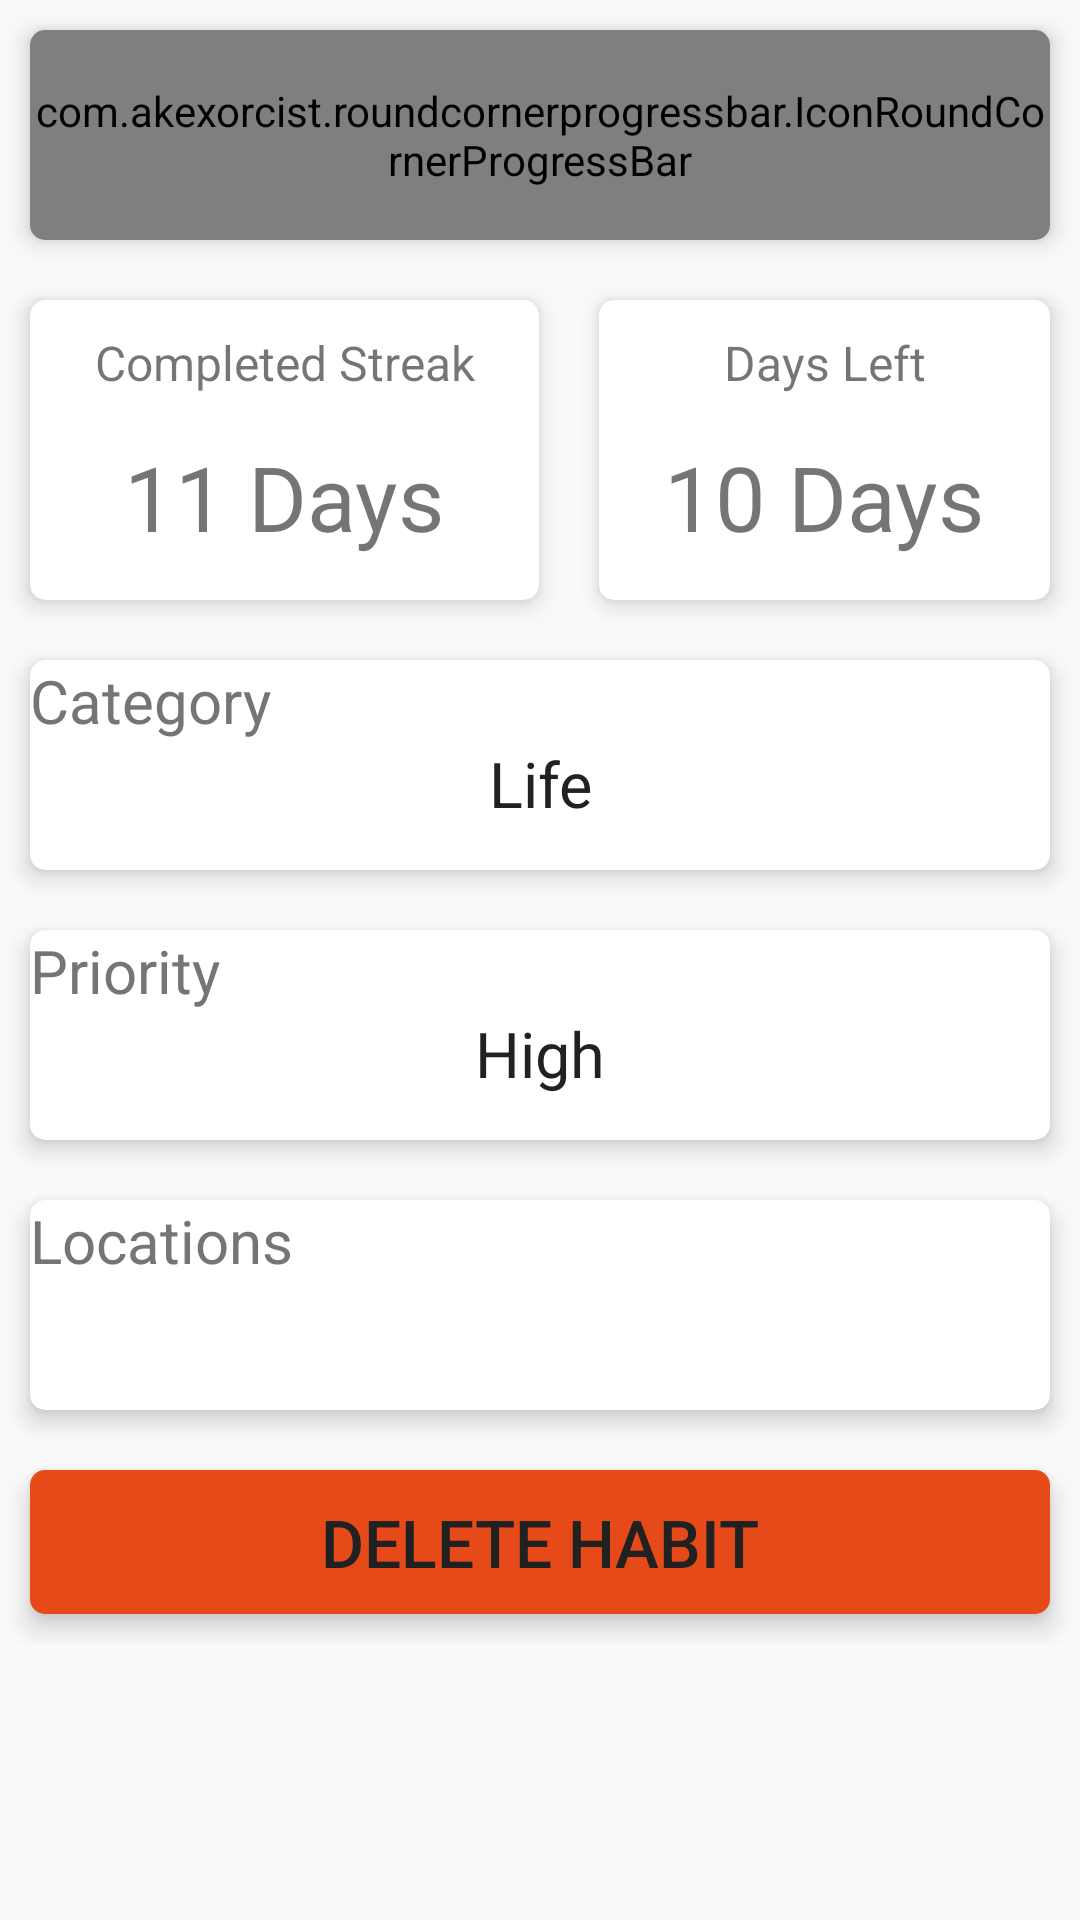

Layout XML and referenced resources for this Android screen:
<!-- AndroidManifest.xml: application theme AppTheme -->
<!-- res/layout/activity_habit_detail.xml -->
<?xml version="1.0" encoding="utf-8"?>
<LinearLayout xmlns:android="http://schemas.android.com/apk/res/android"
    xmlns:card_view="http://schemas.android.com/apk/res-auto"
    xmlns:app="http://schemas.android.com/apk/res-auto"
    xmlns:tools="http://schemas.android.com/tools"
    android:id="@+id/activity_habit_detail"
    android:layout_width="match_parent"
    android:layout_height="match_parent"
    android:orientation="vertical"
    tools:context="edu.dartmouth.cs.a21days.controllers.HabitDetailActivity">

    <ScrollView
        android:layout_width="match_parent"
        android:layout_height="match_parent">

        <LinearLayout
            android:layout_width="match_parent"
            android:layout_height="wrap_content"
            android:orientation="vertical">


            
            <android.support.v7.widget.CardView
                android:id="@+id/details_progress_card_view"
                android:layout_width="match_parent"
                android:layout_margin="10dp"
                card_view:cardCornerRadius="5sp"
                card_view:cardElevation="5sp"
                android:layout_height="70dp">

            <LinearLayout
                android:layout_height="70dp"
                android:layout_width="match_parent"
                android:layout_gravity="center"
                android:orientation="vertical" >


                <com.akexorcist.roundcornerprogressbar.IconRoundCornerProgressBar
                    android:id="@+id/progress_2"
                    android:layout_height="70dp"
                    android:layout_gravity="center"
                    app:rcBackgroundPadding="10dp"
                    app:rcIconSize="50dp"
                    app:rcIconPadding="5dp"
                    android:layout_width="match_parent" />

            </LinearLayout>

            </android.support.v7.widget.CardView>

            <LinearLayout
                android:layout_width="match_parent"
                android:layout_height="match_parent">

            <android.support.v7.widget.CardView
                android:id="@+id/details_piechart_card_view"
                android:layout_margin="10dp"
                android:layout_weight="0.5"
                card_view:cardCornerRadius="5sp"
                card_view:cardElevation="5sp"
                android:layout_width="wrap_content"
                android:layout_height="100dp">

                <LinearLayout
                    android:layout_width="match_parent"
                    android:layout_height="wrap_content"
                    android:orientation="vertical">

                    

                    
                    
                        
                        
                        
                        

                    

                    <TextView
                        android:id="@+id/detail_days_completed_textview"
                        android:layout_width="match_parent"
                        android:layout_height="wrap_content"
                        android:textAlignment="center"
                        android:drawableBottom="@drawable/textlines"
                        android:layout_marginTop="10dp"
                        android:text="Completed Streak"
                        android:textSize="16sp" />


                    <TextView
                        android:id="@+id/detail_days_completed"
                        android:layout_width="match_parent"
                        android:gravity="center"
                        android:textAlignment="center"
                        android:layout_weight="0.5"
                        android:text="11 Days"
                        android:textSize="30sp"
                        android:layout_height="200dp" />


                </LinearLayout>

            </android.support.v7.widget.CardView>

                <android.support.v7.widget.CardView
                    android:id="@+id/details_days_left_card_view"
                    android:layout_width="wrap_content"
                    android:layout_weight="0.5"
                    android:layout_margin="10dp"
                    card_view:cardCornerRadius="5sp"
                    card_view:cardElevation="5sp"
                    android:layout_height="100dp">

                    <LinearLayout
                        android:orientation="vertical"
                        android:layout_width="match_parent"
                        android:layout_height="match_parent">

                        <TextView
                            android:id="@+id/detail_days_left_textview"
                            android:layout_marginTop="10dp"
                            android:layout_width="match_parent"
                            android:layout_height="wrap_content"
                            android:textAlignment="center"
                            android:drawableBottom="@drawable/textlines"
                            android:text="Days Left"
                            android:textSize="16sp" />

                        <TextView
                            android:id="@+id/detail_days_left"
                            android:layout_width="match_parent"
                            android:textAlignment="center"
                            android:gravity="center"
                            android:layout_weight="0.5"
                            android:text="10 Days"
                            android:textSize="30sp"
                            android:layout_height="wrap_content" />
                    </LinearLayout>

                </android.support.v7.widget.CardView>

            </LinearLayout>


            
            <android.support.v7.widget.CardView
                        android:id="@+id/detail_category_card_view"
                        android:layout_width="match_parent"
                android:layout_margin="10dp"
                        card_view:cardCornerRadius="5sp"
                        card_view:cardElevation="5sp"
                android:layout_height="70dp">

                <LinearLayout
                    android:orientation="vertical"
                    android:layout_width="match_parent"
                    android:layout_height="match_parent">

                    <TextView
                            android:layout_width="match_parent"
                            android:layout_height="wrap_content"
                            android:textColor="@color/colorSecondaryText"
                            android:textSize="20sp"
                            android:text="@string/category"/>

                    <TextView
                            android:id="@+id/details_category_textview"
                            android:layout_width="match_parent"
                            android:layout_height="wrap_content"
                            android:textColor="@color/colorPrimaryText"
                            android:textSize="21sp"
                            android:gravity="center"
                            android:text="Life"/>
                </LinearLayout>

            </android.support.v7.widget.CardView>

            
            <android.support.v7.widget.CardView
                        android:id="@+id/detail_priority_card_view"
                        android:layout_width="match_parent"
                        android:layout_height="70dp"
                        android:layout_margin="10dp"
                        card_view:cardCornerRadius="5sp"
                        card_view:cardElevation="5sp">

                <LinearLayout
                    android:orientation="vertical"
                    android:layout_width="match_parent"
                    android:layout_height="match_parent">

                    <TextView
                            android:layout_width="match_parent"
                            android:layout_height="wrap_content"
                            android:textColor="@color/colorSecondaryText"
                            android:textSize="20sp"
                            android:text="@string/priority"/>

                    <TextView
                            android:id="@+id/details_priority_textview"
                            android:layout_width="match_parent"
                            android:layout_height="wrap_content"
                            android:textColor="@color/colorPrimaryText"
                            android:textSize="21sp"
                            android:gravity="center"
                            android:text="High"/>
                </LinearLayout>

            </android.support.v7.widget.CardView>

            
            <android.support.v7.widget.CardView
                        android:id="@+id/detail_location_card_view"
                        android:layout_width="match_parent"
                        android:layout_height="70dp"
                        android:layout_margin="10dp"
                        card_view:cardCornerRadius="5sp"
                        card_view:cardElevation="5sp">

                <LinearLayout
                    android:orientation="vertical"
                    android:layout_width="match_parent"
                    android:layout_height="match_parent">

                    <TextView
                            android:layout_width="match_parent"
                            android:layout_height="wrap_content"
                            android:textColor="@color/colorSecondaryText"
                            android:textSize="20sp"
                            android:text="@string/location"/>
                </LinearLayout>

            </android.support.v7.widget.CardView>

            
            <android.support.v7.widget.CardView
                android:id="@+id/detail_delete_card_view"
                android:layout_width="match_parent"
                android:layout_height="wrap_content"
                android:layout_margin="10dp"
                card_view:cardCornerRadius="5sp"
                card_view:cardElevation="5sp">

                
                <Button
                    android:layout_width="match_parent"
                    android:layout_height="wrap_content"
                    android:layout_gravity="center"
                    android:background="@color/colorPrimaryDark"
                    android:text="@string/delete"
                    android:textColor="@color/colorPrimaryText"
                    android:textSize="22sp" />

            </android.support.v7.widget.CardView>

        </LinearLayout>

    </ScrollView>

</LinearLayout>
<!-- resources referenced by this layout -->
<resources>
  <color name="colorPrimaryDark">#E64A19</color>
  <color name="colorPrimaryText">#212121</color>
  <color name="colorSecondaryText">#757575</color>
  <!-- drawable textlines (drawable) -->
  <?xml version="1.0" encoding="utf-8"?>
  <layer-list xmlns:android="http://schemas.android.com/apk/res/android">
      <item>
          <shape android:shape="rectangle">
              <stroke
                  android:width="3dp"
                  android:color="@color/colorPrimary" />
              <solid android:color="@color/colorPrimary" />
  
          </shape>
      </item>
  
      <item
          android:bottom="1dp"
          android:top="1dp">
          <shape android:shape="rectangle">
              <stroke
                  android:width="1dp"
                  android:color="#FFDDDDDD" />
              <solid android:color="#00000000" />
          </shape>
      </item>
  
  </layer-list>
  <string name="category">Category</string>
  <string name="delete">Delete Habit</string>
  <string name="location">Locations</string>
  <string name="priority">Priority</string>
  <style name="AppTheme" parent="Theme.AppCompat.Light.DarkActionBar">
          
          <item name="colorPrimary">@color/colorPrimary</item>
          <item name="colorPrimaryDark">@color/colorPrimaryDark</item>
          <item name="colorAccent">@color/colorAccent</item>
      </style>
  <color name="colorPrimary">#FF5722</color>
  <color name="colorAccent">#03A9F4</color>
</resources>
